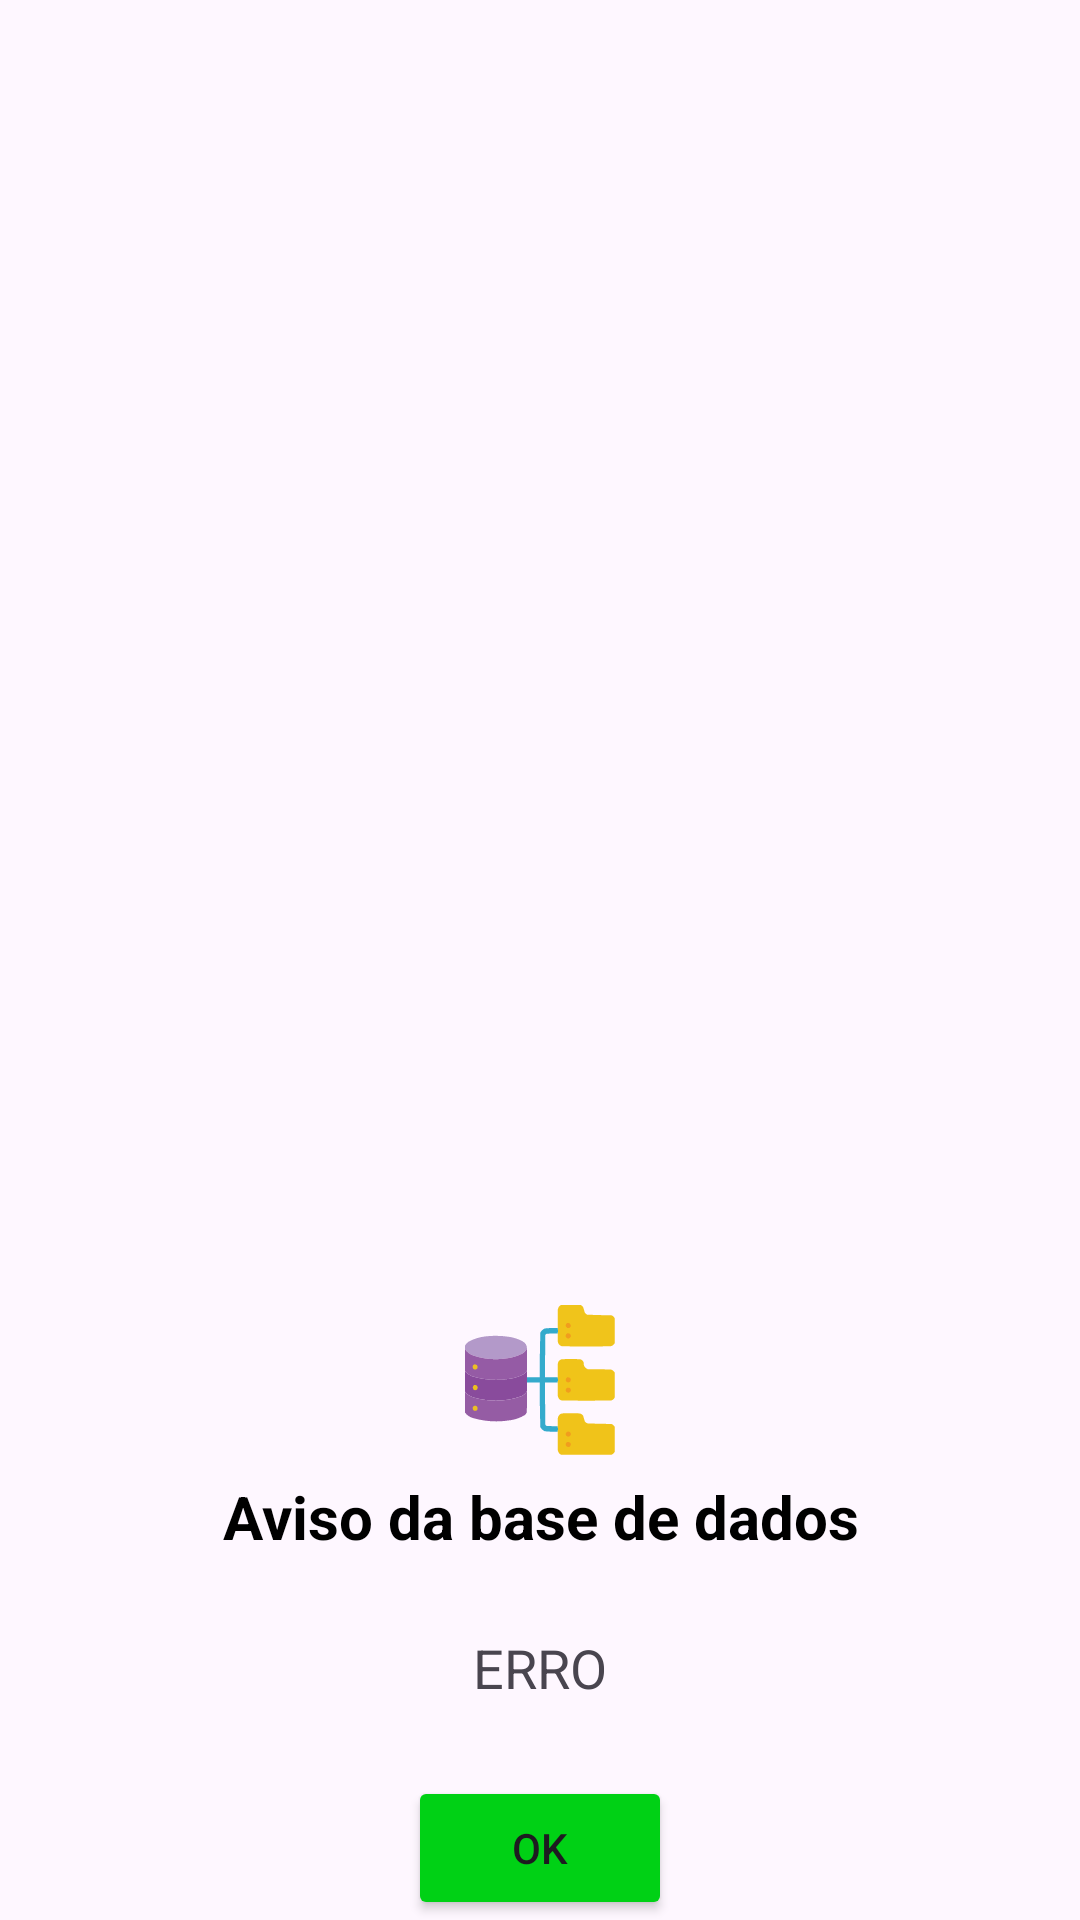

Reconstruct the res/layout file that produces this screen, plus the resources it refers to.
<!-- AndroidManifest.xml: application theme Theme.MoonLight -->
<!-- res/layout/activity_custom_dialog.xml -->
<?xml version="1.0" encoding="utf-8"?>
<androidx.constraintlayout.widget.ConstraintLayout
    xmlns:android="http://schemas.android.com/apk/res/android"
    xmlns:app="http://schemas.android.com/apk/res-auto"
    android:id="@+id/activity_custom_dialog"
    android:layout_width="300dp"
    android:layout_height="wrap_content">

    <androidx.constraintlayout.widget.ConstraintLayout
        android:id="@+id/layoutDialog"
        android:layout_width="300dp"
        android:layout_height="wrap_content"
        android:background="@drawable/custom_dialog"
        app:layout_constraintBottom_toBottomOf="parent"
        app:layout_constraintEnd_toEndOf="parent"
        app:layout_constraintStart_toStartOf="parent">

        <TextView
            android:id="@+id/sucessoTitle"
            android:layout_width="match_parent"
            android:layout_height="180dp"
            android:gravity="center_horizontal"
            android:paddingTop="32dp"
            android:textStyle="bold"
            android:text="Aviso da base de dados"
            android:textColor="@color/black"
            android:textSize="20sp"
            app:layout_constraintEnd_toEndOf="parent"
            app:layout_constraintTop_toTopOf="@+id/layoutDialog" />


        <TextView
            android:id="@+id/sucessoDesc"
            android:layout_width="match_parent"
            android:layout_height="wrap_content"
            android:layout_marginStart="20dp"
            android:layout_marginTop="16sp"
            android:layout_marginEnd="20dp"
            android:gravity="center_horizontal"
            android:text="ERRO"
            android:textSize="18sp"
            app:layout_constraintBottom_toBottomOf="@+id/sucessoTitle"
            app:layout_constraintBottom_toTopOf="@+id/sucessoDone" />


        <Button
            android:layout_width="wrap_content"
            android:layout_height="wrap_content"
            android:id="@+id/sucessoDone"
            android:text="Ok"
            android:textSize="14sp"
            app:cornerRadius="12dp"
            android:layout_marginTop="24dp"
            android:layout_marginStart="40dp"
            android:layout_marginEnd="40dp"
            android:backgroundTint="@color/green"
            app:layout_constraintStart_toStartOf="parent"
            app:layout_constraintEnd_toEndOf="parent"
            app:layout_constraintTop_toBottomOf="@+id/sucessoDesc" />


    </androidx.constraintlayout.widget.ConstraintLayout>

    <ImageView
        android:layout_width="50dp"
        android:layout_height="60dp"
        android:id="@+id/sucessoImage"
        android:src="@drawable/database"
        android:layout_marginEnd="40dp"
        android:layout_marginStart="40dp"
        app:layout_constraintStart_toStartOf="parent"
        app:layout_constraintEnd_toEndOf="parent"
        app:layout_constraintTop_toTopOf="@+id/layoutDialog"
        app:layout_constraintBottom_toTopOf="@+id/layoutDialog"/>


</androidx.constraintlayout.widget.ConstraintLayout>
<!-- resources referenced by this layout -->
<resources>
  <color name="black">#FF000000</color>
  <color name="green">#00D115</color>
  <!-- drawable database: vector/xml drawable (drawable, 6745 chars, omitted) -->
  <style name="Theme.MoonLight" parent="Base.Theme.MoonLight" />
  <style name="Base.Theme.MoonLight" parent="Theme.Material3.Light.NoActionBar">
          
          
      </style>
</resources>
